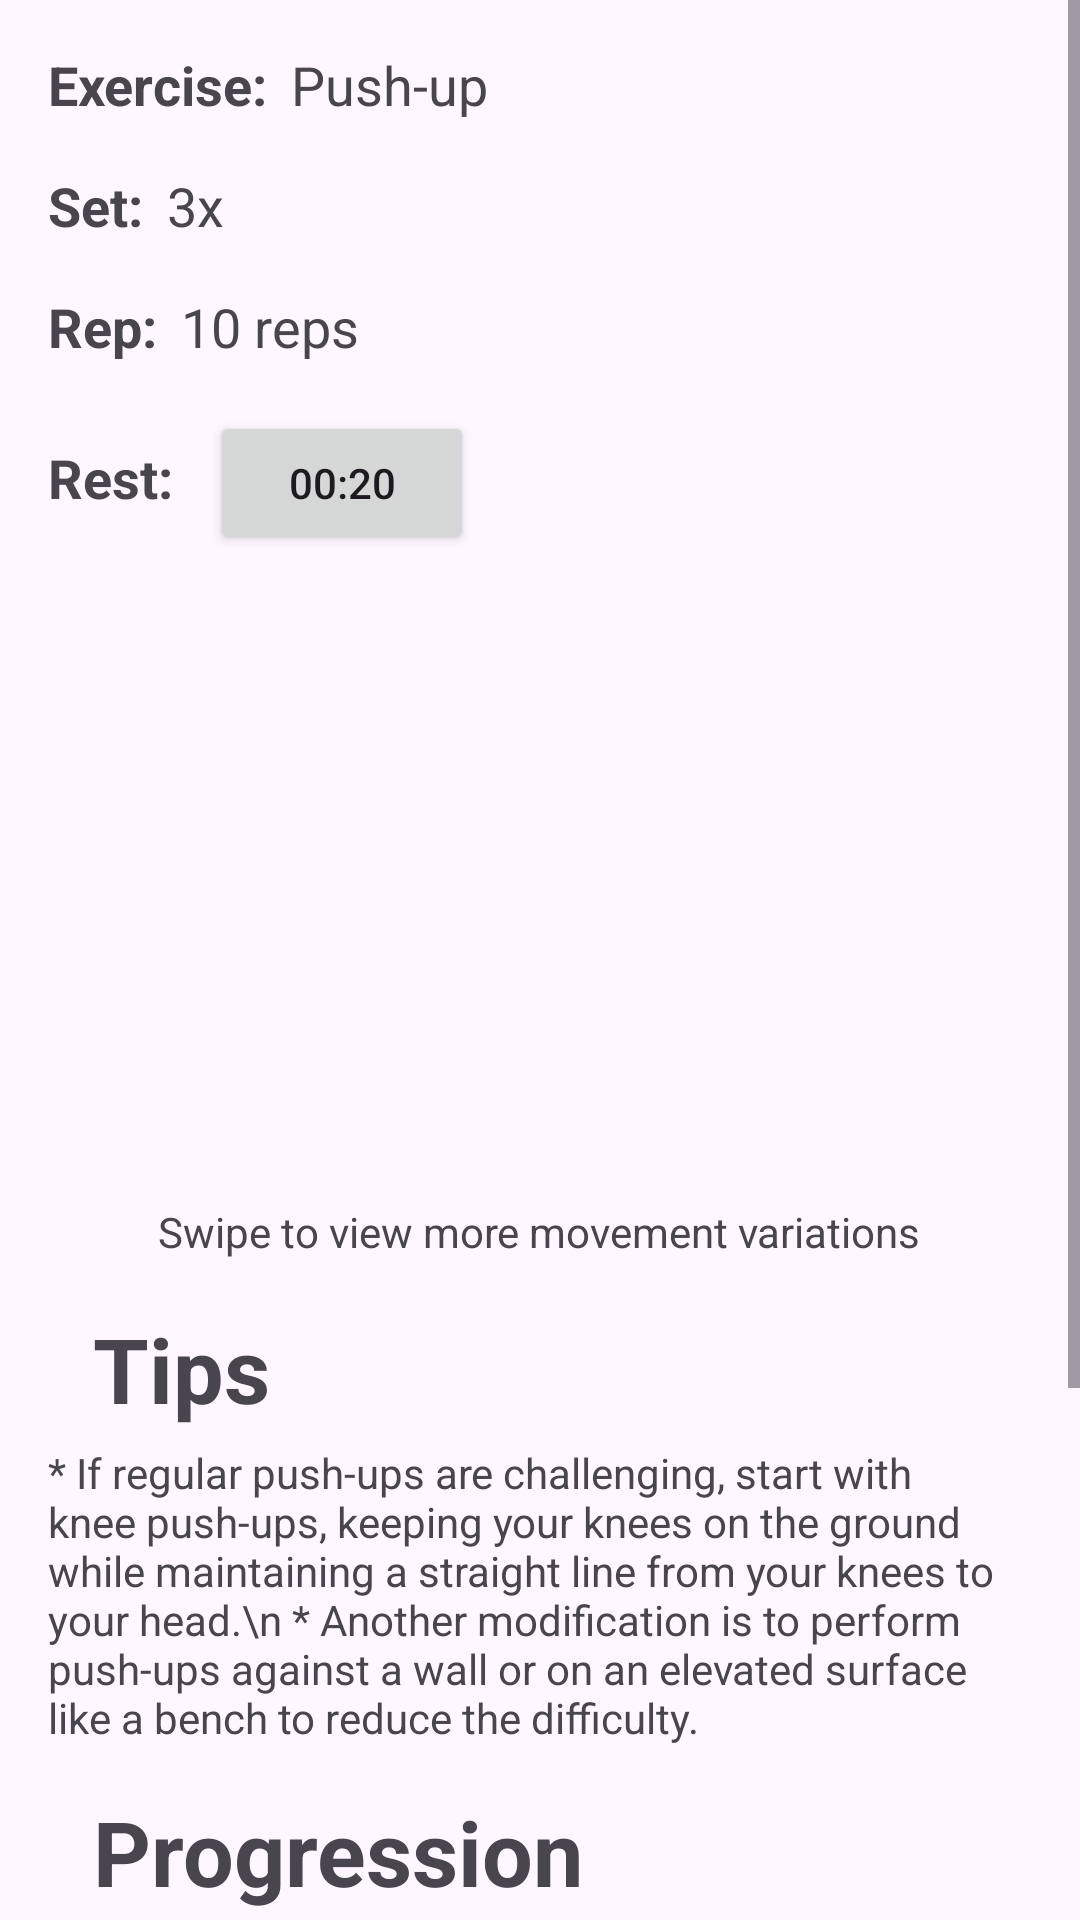

The Android layout XML behind this screen, and the referenced resources:
<!-- AndroidManifest.xml: application theme Theme.HProject -->
<!-- res/layout/exercise_layout.xml -->
<?xml version="1.0" encoding="utf-8"?>
<ScrollView xmlns:android="http://schemas.android.com/apk/res/android"
    android:layout_width="match_parent"
    android:layout_height="wrap_content">

<LinearLayout
android:layout_width="match_parent"
android:layout_height="match_parent"
android:orientation="vertical"
android:padding="16dp">

<LinearLayout
    android:layout_width="wrap_content"
    android:layout_height="wrap_content"
    android:orientation="horizontal">

    <TextView
        android:layout_width="wrap_content"
        android:layout_height="wrap_content"
        android:text="Exercise:"
        android:textStyle="bold"
        android:textSize="18sp"
        android:paddingEnd="8dp"/>

    <TextView
        android:id="@+id/exe_choice"
        android:layout_width="wrap_content"
        android:layout_height="wrap_content"
        android:text="Push-up"
        android:textSize="18sp"/>
</LinearLayout>

<LinearLayout
    android:layout_width="wrap_content"
    android:layout_height="wrap_content"
    android:orientation="horizontal"
    android:layout_marginTop="16dp">

    <TextView
        android:layout_width="wrap_content"
        android:layout_height="wrap_content"
        android:text="Set:"
        android:textStyle="bold"
        android:textSize="18sp"
        android:paddingEnd="8dp"/>

    <TextView
        android:id="@+id/exe_choice_set"
        android:layout_width="wrap_content"
        android:layout_height="wrap_content"
        android:text="3x"
        android:textSize="18sp"/>
</LinearLayout>

    <LinearLayout
        android:layout_width="wrap_content"
        android:layout_height="wrap_content"
        android:orientation="horizontal"
        android:layout_marginTop="16dp">

        <TextView
            android:layout_width="wrap_content"
            android:layout_height="wrap_content"
            android:text="Rep:"
            android:textStyle="bold"
            android:textSize="18sp"
            android:paddingEnd="8dp"/>

        <TextView
            android:id="@+id/exe_choice_rep"
            android:layout_width="wrap_content"
            android:layout_height="wrap_content"
            android:text="10 reps"
            android:textSize="18sp"/>
    </LinearLayout>

    <LinearLayout
        android:layout_width="wrap_content"
        android:layout_height="wrap_content"
        android:orientation="horizontal"
        android:layout_marginTop="16dp">

        <TextView
            android:layout_width="wrap_content"
            android:layout_height="wrap_content"
            android:text="Rest: "
            android:textStyle="bold"
            android:textSize="18sp"
            android:paddingEnd="8dp"/>

        <Button
            android:id="@+id/timerBtn"
            android:layout_width="wrap_content"
            android:layout_height="wrap_content"
            android:text="00:20"/>

    </LinearLayout>

    <androidx.viewpager2.widget.ViewPager2
        android:id="@+id/exe_pic_ViewPager"
        android:layout_width="wrap_content"
        android:layout_height="200dp"
        android:layout_marginTop="16dp"
        android:layout_gravity="center"/>
    <TextView
        android:layout_width="wrap_content"
        android:layout_height="wrap_content"
        android:layout_gravity="center"
        android:text="Swipe to view more movement variations"
        android:layout_marginBottom="16dp"/>

    <LinearLayout
        android:layout_width="wrap_content"
        android:layout_height="wrap_content"
        android:orientation="vertical">

        <TextView
            android:layout_width="wrap_content"
            android:layout_height="wrap_content"
            android:text="Tips"
            android:textStyle="bold"
            android:textSize="30sp"
            android:layout_marginBottom="5dp"
            android:layout_marginLeft="15dp"/>

        <TextView
            android:layout_width="wrap_content"
            android:layout_height="wrap_content"
            android:text="* If regular push-ups are challenging, start with knee push-ups, keeping your knees on the ground while maintaining a straight line from your knees to your head.\n * Another modification is to perform push-ups against a wall or on an elevated surface like a bench to reduce the difficulty."
            android:layout_marginBottom="15dp"/>

        <TextView
            android:layout_width="wrap_content"
            android:layout_height="wrap_content"
            android:text="Progression"
            android:textStyle="bold"
            android:textSize="30sp"
            android:layout_marginBottom="5dp"
            android:layout_marginLeft="15dp"/>

        <TextView
            android:layout_width="wrap_content"
            android:layout_height="wrap_content"
            android:text="* Once incline push-ups become easy, you can try advanced variations like push-ups, or decline push-ups to increase difficulty."
            android:layout_marginBottom="15dp"/>

        <TextView
            android:layout_width="wrap_content"
            android:layout_height="wrap_content"
            android:text="Mistake to avoid"
            android:textStyle="bold"
            android:textSize="30sp"
            android:layout_marginBottom="5dp"
            android:layout_marginLeft="15dp"/>

        <TextView
            android:layout_width="wrap_content"
            android:layout_height="wrap_content"
            android:text="* Letting your hips sag or rise.\n* Flaring your elbows too wide.\n* Failing to engage your core, which can lead to improper alignment."
            android:layout_marginBottom="15dp"/>


    </LinearLayout>


    <Button
        android:id="@+id/return_button"
        android:layout_width="wrap_content"
        android:layout_height="wrap_content"
        android:text="Return"
        android:layout_gravity="center"/>

</LinearLayout>
</ScrollView>
<!-- resources referenced by this layout -->
<resources>
  <style name="Theme.HProject" parent="Base.Theme.HProject" />
  <style name="Base.Theme.HProject" parent="Theme.Material3.DayNight.NoActionBar">
          
          
      </style>
</resources>
